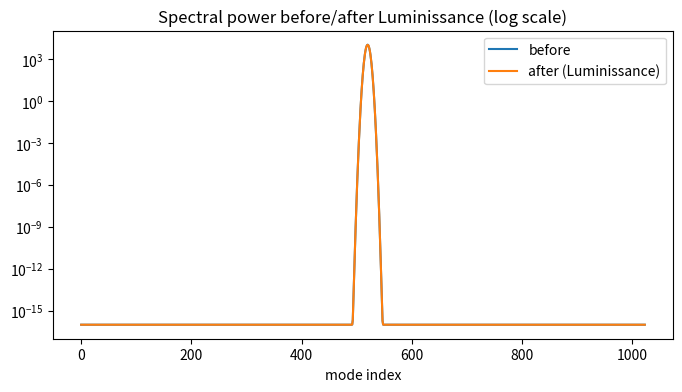

The matplotlib source for this figure:

import numpy as np
import matplotlib.pyplot as plt
from numpy.fft import fft, ifft, fftfreq, fftshift
%matplotlib inline



# Parameters
L = 10.0
N = 1024
x = np.linspace(0, L, N, endpoint=False)
k = fftfreq(N, d=L/N) * 2*np.pi   # angular wavenumbers
alpha = 1.8
def frac_lap(u_hat):
    return (np.abs(k)**alpha) * u_hat



# Initial condition: Gaussian packet
x0 = L/2
sigma = 0.4
u0 = np.exp(-0.5*((x-x0)/sigma)**2) * np.exp(1j*5*(x-x0))
u_hat = fft(u0)



# Define Luminissance spectral multiplier sigma(k) = 1 - eps s(k) + i eta(k)
eps = 1e-2
eta0 = 5e-3   # small dissipation peak
k0 = 5.0
s = np.exp(-0.5*((np.abs(k)-k0)/0.5)**2)
eta = eta0 * s
sigma = 1.0 - eps * s + 1j * eta



# Apply Luminissance multiplier and plot spectra
U_hat_after = sigma * u_hat
P_before = np.abs(u_hat)**2
P_after = np.abs(U_hat_after)**2
plt.figure(figsize=(8,4))
plt.semilogy(fftshift(P_before)+1e-16, label='before')
plt.semilogy(fftshift(P_after)+1e-16, label='after (Luminissance)')
plt.title('Spectral power before/after Luminissance (log scale)')
plt.legend()
plt.xlabel('mode index')
plt.show()
